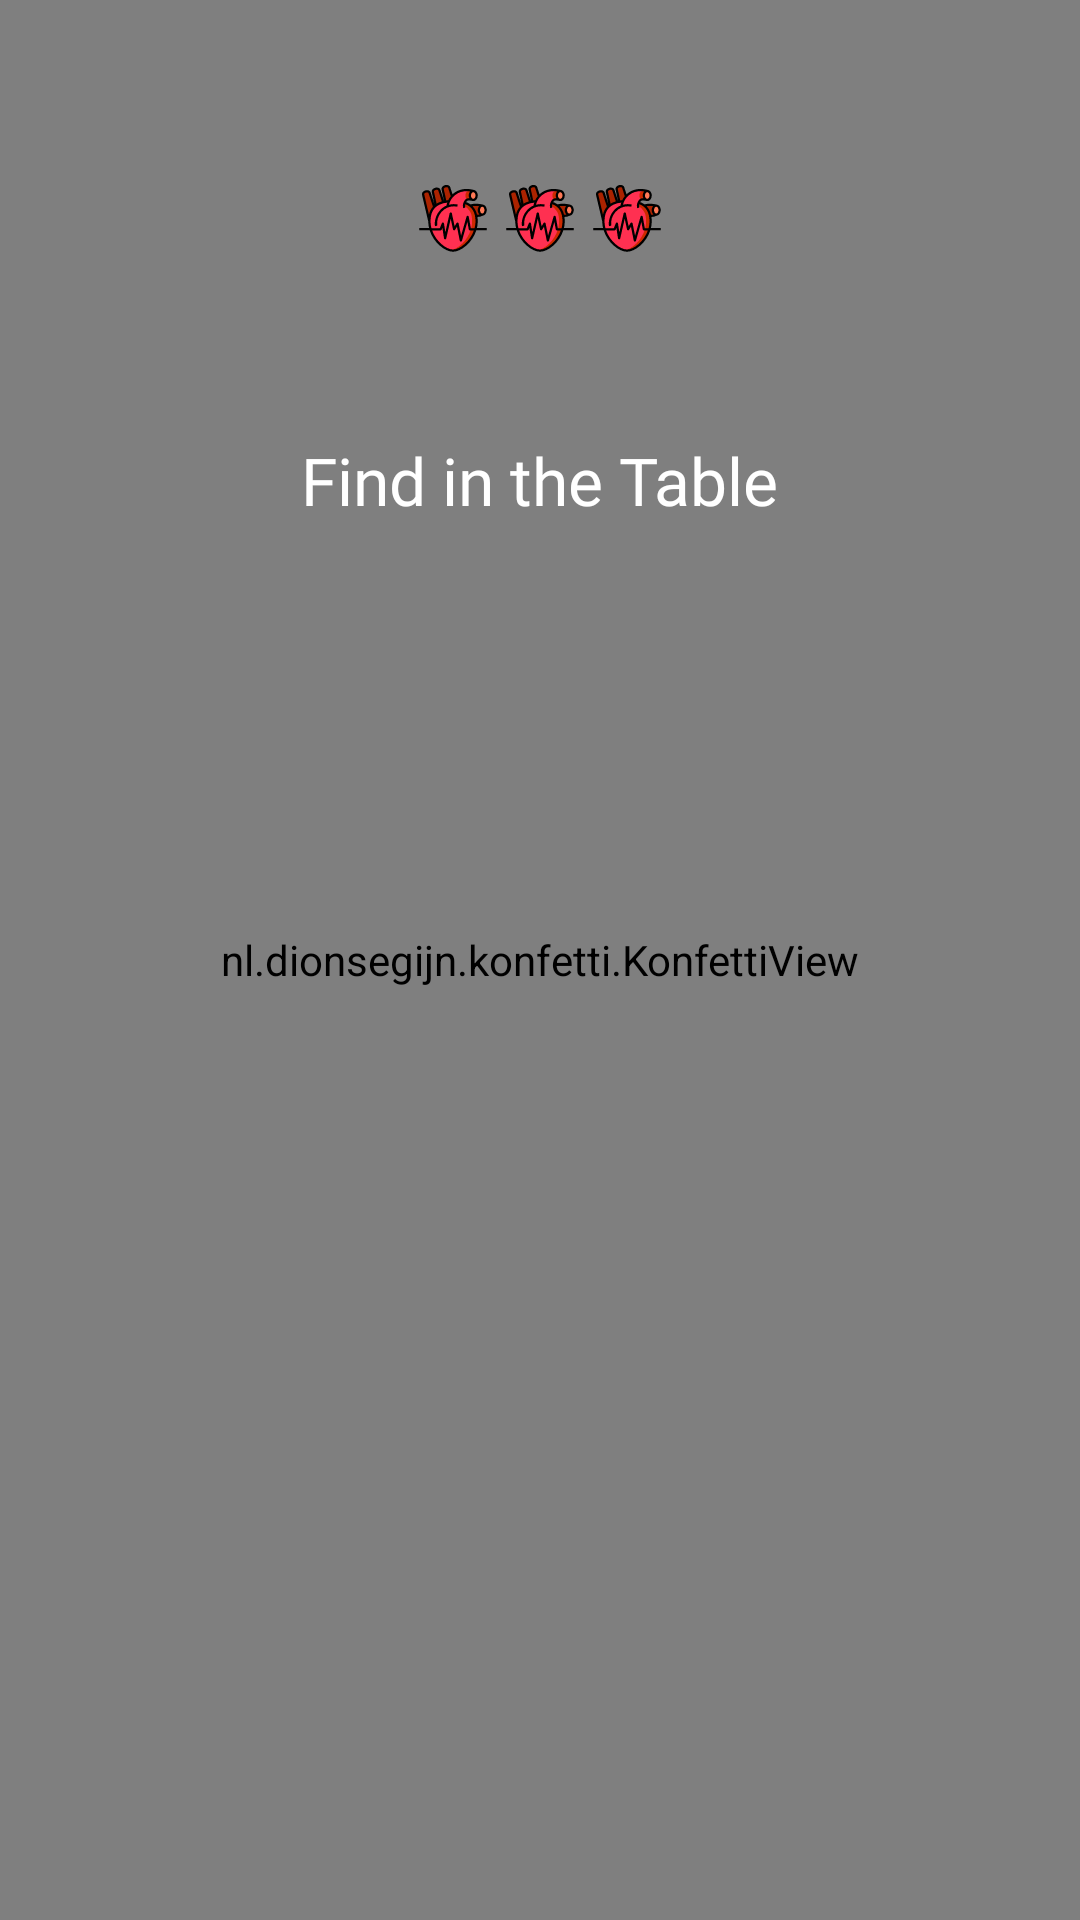

Layout XML and referenced resources for this Android screen:
<!-- AndroidManifest.xml: application theme AppFullScreenTheme -->
<!-- res/layout/activity_main.xml -->
<?xml version="1.0" encoding="utf-8"?>
<layout xmlns:android="http://schemas.android.com/apk/res/android"
    xmlns:app="http://schemas.android.com/apk/res-auto"
    xmlns:tool="http://schemas.android.com/tools">

    <data>
        <variable
            name="element"
            type="String"/>
    </data>

    <androidx.constraintlayout.widget.ConstraintLayout
        android:id="@+id/root"
        android:layout_width="match_parent"
        android:background="#101010"
        android:layout_height="match_parent">

        <nl.dionsegijn.konfetti.KonfettiView
            android:id="@+id/viewConfetti"
            android:layout_width="match_parent"
            android:layout_height="match_parent" />

        <LinearLayout
            android:layout_width="wrap_content"
            android:layout_height="wrap_content"
            android:padding="5dp"
            app:layout_constraintBottom_toTopOf="@+id/textView"
            app:layout_constraintEnd_toEndOf="parent"
            app:layout_constraintStart_toStartOf="parent"
            app:layout_constraintTop_toTopOf="parent">

            <ImageView
                android:id="@+id/health1"
                android:layout_width="wrap_content"
                android:layout_height="wrap_content"
                android:layout_marginEnd="5dp"
                android:src="@drawable/ic_health"
                android:contentDescription="@string/heart"/>

            <ImageView
                android:id="@+id/health2"
                android:layout_width="wrap_content"
                android:layout_height="wrap_content"
                android:src="@drawable/ic_health"
                android:contentDescription="@string/heart"/>

            <ImageView
                android:id="@+id/health3"
                android:layout_width="wrap_content"
                android:layout_height="wrap_content"
                android:layout_marginStart="5dp"
                android:src="@drawable/ic_health"
                android:contentDescription="@string/heart"/>
        </LinearLayout>



        <TextView
            android:id="@+id/textView"
            android:layout_width="wrap_content"
            android:textColor="@color/white"
            android:layout_height="wrap_content"
            android:layout_gravity="center_horizontal"
            android:text="@string/find"
            android:textSize="22sp"
            android:fontFamily="@font/light"
            app:layout_constraintBottom_toTopOf="@+id/table"
            app:layout_constraintEnd_toEndOf="parent"
            app:layout_constraintStart_toStartOf="parent"
            app:layout_constraintTop_toTopOf="parent" />

        <TextView
            android:id="@+id/elementSymbolText"
            android:layout_width="wrap_content"
            android:textColor="@color/white"
            android:layout_height="wrap_content"
            android:layout_gravity="center_horizontal"
            android:textSize="30sp"
            android:fontFamily="@font/bold"
            app:layout_constraintEnd_toEndOf="parent"
            app:layout_constraintStart_toStartOf="parent"
            app:layout_constraintTop_toBottomOf="@+id/textView"
            android:text="@{element}"
            tool:text="He" />

        <androidx.recyclerview.widget.RecyclerView
            android:id="@+id/table"
            android:layout_width="wrap_content"
            android:layout_height="wrap_content"
            android:layout_gravity="center"
            app:layout_constraintBottom_toBottomOf="parent"
            app:layout_constraintEnd_toEndOf="parent"
            app:layout_constraintStart_toStartOf="parent"
            app:layout_constraintTop_toTopOf="parent" />

    </androidx.constraintlayout.widget.ConstraintLayout>
</layout>
<!-- resources referenced by this layout -->
<resources>
  <color name="white">#FFFFFFFF</color>
  <!-- drawable ic_health: vector/xml drawable (drawable, 7321 chars, omitted) -->
  <string name="find">Find in the Table</string>
  <string name="heart">First heart</string>
  <style name="AppFullScreenTheme" parent="Theme.AppCompat.Light.NoActionBar">
          <item name="android:textAppearance">@style/TextAppearance.AppCompat</item>
          <item name="android:windowContentOverlay">@null</item>
          <item name="android:actionBarStyle">@style/action_bar_theme</item>
          <item name="android:windowTranslucentStatus">true</item>
          <item name="android:windowDrawsSystemBarBackgrounds">true</item>
          <item name="android:windowActivityTransitions">true</item>
          <item name="android:windowNoTitle">true</item>
          <item name="android:windowFullscreen">true</item>
          <item name="android:windowDisablePreview">true</item>
          <item name="android:navigationBarColor">@android:color/transparent</item>
      </style>
  <style name="action_bar_theme" parent="@android:style/Widget.Holo.ActionBar">
          <item name="android:background">@null</item>
      </style>
</resources>
